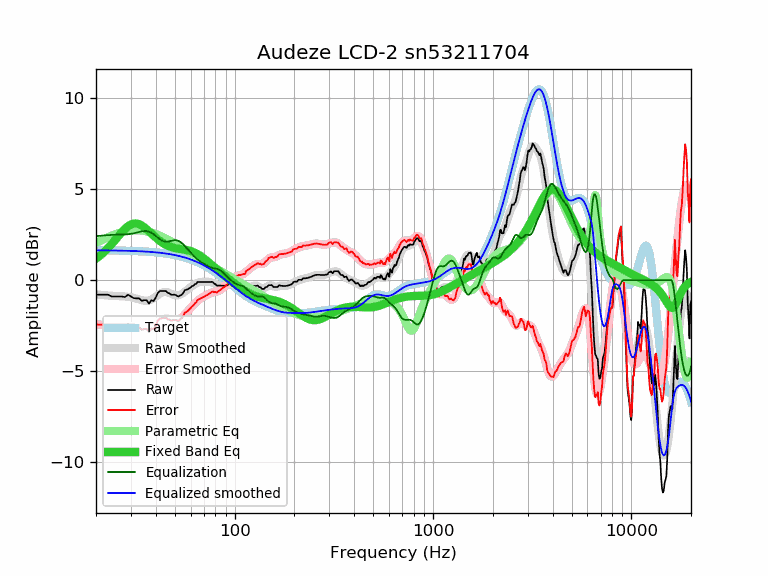

The file beside this chart, header and first rows:
frequency, raw, error, smoothed, error_smoothed, equalization, parametric_eq, equalized_raw, equalized_smoothed, target
20, -0.80, -2.44, -0.78, -2.42, 2.42, 1.18, 1.62, 1.64, 1.64
21, -0.80, -2.43, -0.80, -2.44, 2.44, 1.36, 1.64, 1.64, 1.64
22, -0.80, -2.43, -0.82, -2.46, 2.46, 1.55, 1.66, 1.64, 1.64
23, -0.80, -2.43, -0.84, -2.47, 2.47, 1.76, 1.68, 1.63, 1.63
24, -0.90, -2.53, -0.85, -2.49, 2.49, 1.99, 1.59, 1.63, 1.63
25, -0.90, -2.52, -0.87, -2.49, 2.49, 2.21, 1.60, 1.63, 1.63
26, -0.90, -2.52, -0.87, -2.50, 2.50, 2.43, 1.60, 1.62, 1.62
27, -0.90, -2.52, -0.88, -2.50, 2.50, 2.64, 1.61, 1.62, 1.62
28, -0.93, -2.54, -0.89, -2.51, 2.51, 2.82, 1.58, 1.62, 1.62
29, -0.80, -2.41, -0.91, -2.52, 2.52, 2.96, 1.73, 1.61, 1.61
30, -0.90, -2.50, -0.94, -2.54, 2.54, 3.06, 1.65, 1.61, 1.61
31, -0.99, -2.59, -0.97, -2.57, 2.57, 3.11, 1.59, 1.60, 1.60
32, -1.00, -2.59, -1.01, -2.61, 2.61, 3.11, 1.61, 1.60, 1.60
33, -1.00, -2.59, -1.06, -2.65, 2.65, 3.07, 1.65, 1.59, 1.59
34, -1.14, -2.72, -1.10, -2.68, 2.68, 3.00, 1.54, 1.58, 1.58
35, -1.10, -2.67, -1.12, -2.70, 2.70, 2.90, 1.60, 1.58, 1.58
36, -1.10, -2.66, -1.13, -2.69, 2.69, 2.79, 1.60, 1.57, 1.57
37, -1.29, -2.85, -1.11, -2.66, 2.66, 2.68, 1.38, 1.56, 1.56
38, -1.11, -2.66, -1.06, -2.61, 2.61, 2.56, 1.50, 1.55, 1.55
39, -1.15, -2.69, -0.99, -2.53, 2.53, 2.45, 1.38, 1.54, 1.54
40, -0.96, -2.49, -0.90, -2.43, 2.43, 2.34, 1.48, 1.53, 1.53
41, -0.70, -2.21, -0.82, -2.33, 2.33, 2.24, 1.64, 1.52, 1.52
42, -0.60, -2.10, -0.74, -2.24, 2.24, 2.15, 1.65, 1.51, 1.51
43, -0.60, -2.09, -0.68, -2.17, 2.17, 2.07, 1.58, 1.49, 1.49
44, -0.60, -2.07, -0.65, -2.13, 2.13, 2.00, 1.53, 1.48, 1.48
45, -0.60, -2.06, -0.65, -2.11, 2.11, 1.94, 1.52, 1.46, 1.46
46, -0.70, -2.14, -0.67, -2.12, 2.12, 1.89, 1.42, 1.45, 1.45
47, -0.73, -2.16, -0.70, -2.14, 2.14, 1.85, 1.41, 1.43, 1.43
48, -0.81, -2.22, -0.75, -2.16, 2.16, 1.82, 1.36, 1.42, 1.42
49, -0.80, -2.19, -0.79, -2.19, 2.19, 1.79, 1.39, 1.40, 1.40
50, -0.80, -2.17, -0.82, -2.20, 2.20, 1.76, 1.40, 1.38, 1.38
51, -0.85, -2.20, -0.83, -2.19, 2.19, 1.74, 1.34, 1.36, 1.36
52, -0.90, -2.23, -0.82, -2.16, 2.16, 1.72, 1.27, 1.34, 1.34
53, -0.85, -2.16, -0.80, -2.12, 2.12, 1.71, 1.27, 1.32, 1.32
54, -0.80, -2.09, -0.76, -2.05, 2.05, 1.70, 1.25, 1.29, 1.29
55, -0.72, -1.99, -0.70, -1.97, 1.97, 1.68, 1.26, 1.27, 1.27
56, -0.55, -1.79, -0.64, -1.88, 1.88, 1.67, 1.34, 1.25, 1.25
57, -0.53, -1.75, -0.57, -1.79, 1.79, 1.66, 1.27, 1.22, 1.22
58, -0.50, -1.69, -0.50, -1.70, 1.70, 1.64, 1.20, 1.19, 1.19
59, -0.45, -1.61, -0.44, -1.61, 1.61, 1.62, 1.16, 1.17, 1.17
60, -0.40, -1.54, -0.38, -1.52, 1.52, 1.60, 1.12, 1.14, 1.14
61, -0.33, -1.44, -0.32, -1.43, 1.43, 1.57, 1.11, 1.11, 1.11
62, -0.30, -1.38, -0.27, -1.35, 1.35, 1.54, 1.05, 1.08, 1.08
63, -0.22, -1.27, -0.22, -1.27, 1.27, 1.51, 1.06, 1.05, 1.05
64, -0.20, -1.21, -0.18, -1.20, 1.20, 1.47, 1.00, 1.02, 1.02
65, -0.10, -1.08, -0.15, -1.13, 1.13, 1.43, 1.04, 0.99, 0.99
66, -0.10, -1.05, -0.12, -1.07, 1.07, 1.39, 0.98, 0.95, 0.95
67, -0.10, -1.02, -0.10, -1.02, 1.02, 1.34, 0.93, 0.92, 0.92
68, -0.10, -0.98, -0.09, -0.98, 0.98, 1.29, 0.88, 0.88, 0.88
69, -0.10, -0.95, -0.09, -0.93, 0.93, 1.24, 0.84, 0.85, 0.85
70, -0.10, -0.91, -0.08, -0.90, 0.90, 1.19, 0.80, 0.81, 0.81
71, -0.10, -0.87, -0.08, -0.86, 0.86, 1.14, 0.76, 0.78, 0.78
72, -0.10, -0.84, -0.08, -0.82, 0.82, 1.09, 0.73, 0.74, 0.74
73, -0.10, -0.80, -0.09, -0.79, 0.79, 1.03, 0.69, 0.70, 0.70
74, -0.10, -0.76, -0.09, -0.75, 0.75, 0.98, 0.66, 0.66, 0.66
75, -0.10, -0.72, -0.10, -0.72, 0.72, 0.92, 0.63, 0.62, 0.62
76, -0.10, -0.68, -0.11, -0.70, 0.70, 0.87, 0.60, 0.59, 0.59
77, -0.09, -0.63, -0.13, -0.68, 0.68, 0.82, 0.59, 0.55, 0.55
78, -0.13, -0.63, -0.16, -0.66, 0.66, 0.77, 0.54, 0.51, 0.51
79, -0.20, -0.66, -0.19, -0.65, 0.65, 0.71, 0.46, 0.47, 0.47
... 553 more rows
